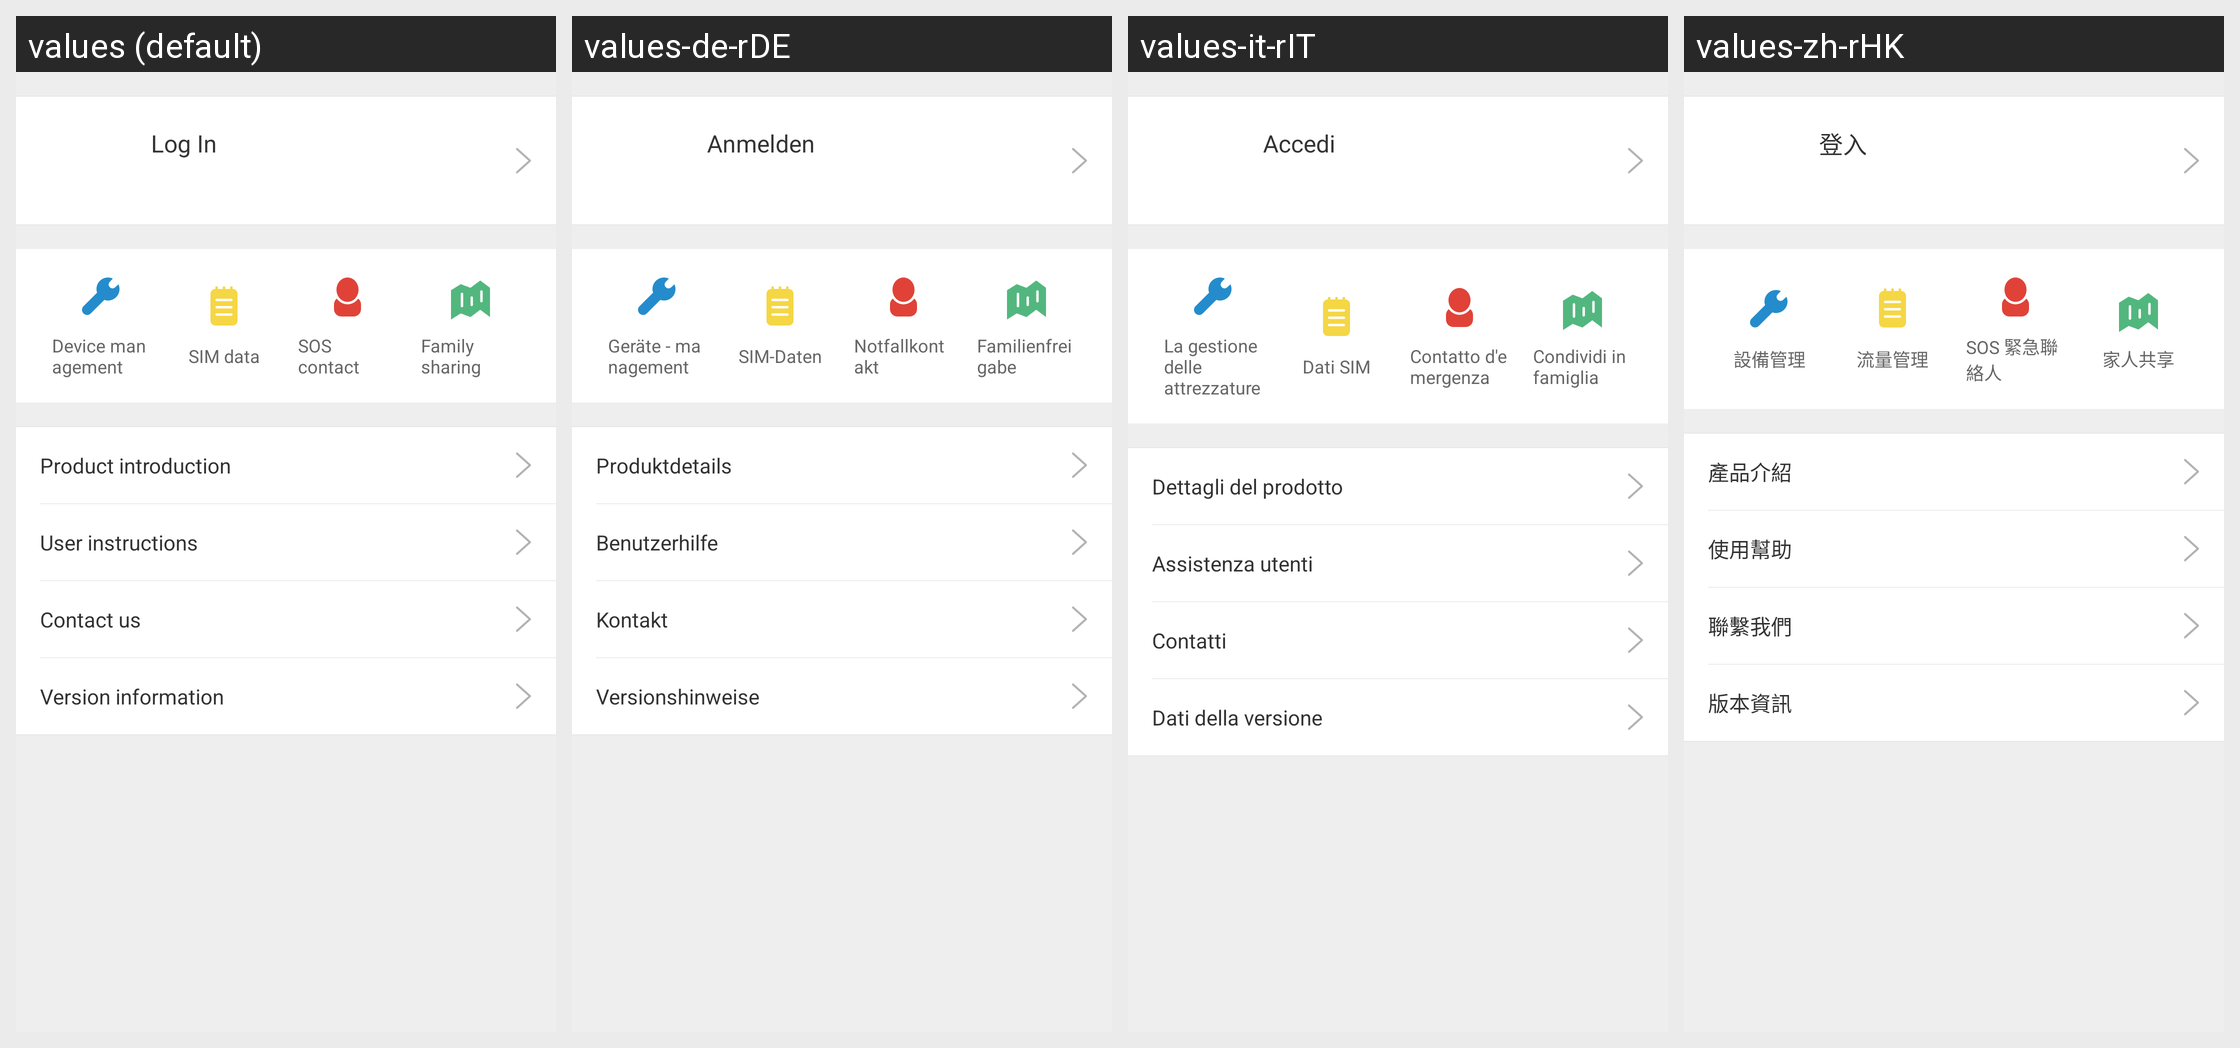

Here is an Android app screen in its default locale and in the app's own translations. Write out the translated-string differences for the strings that appear on this screen.
Android screen res/layout/more_views.xml rendered under 4 locales, left to right: values (default), values-de-rDE, values-it-rIT, values-zh-rHK. Device: Nexus 5 (rendered at 1080×1920; each locale shown at half size, 540×960, under a caption strip naming it); theme AppTheme.
Other locales in the repository, not shown: values-en, values-fr-rFR, values-ru-rRU, values-zh-rCN, values-zh-rTW.
Strings drawn on this screen, with the default value and each locale's value (text and hints the layout hard-codes, and strings that could not be matched under every locale, appear in the picture but are not listed):

str_click_to_login
  values: Log In
  values-de-rDE: Anmelden
  values-it-rIT: Accedi
  values-zh-rHK: 登入

device_manage
  values: Device management
  values-de-rDE: Geräte - management
  values-it-rIT: La gestione delle attrezzature
  values-zh-rHK: 設備管理

sos
  values: SOS contact
  values-de-rDE: Notfallkontakt
  values-it-rIT: Contatto d'emergenza
  values-zh-rHK: SOS 緊急聯絡人

family
  values: Family sharing
  values-de-rDE: Familienfreigabe
  values-it-rIT: Condividi in famiglia
  values-zh-rHK: 家人共享

app_about
  values: Product introduction
  values-de-rDE: Produktdetails
  values-it-rIT: Dettagli del prodotto
  values-zh-rHK: 產品介紹

help
  values: User instructions
  values-de-rDE: Benutzerhilfe
  values-it-rIT: Assistenza utenti
  values-zh-rHK: 使用幫助

connect_service
  values: Contact us
  values-de-rDE: Kontakt
  values-it-rIT: Contatti
  values-zh-rHK: 聯繫我們

version_info
  values: Version information
  values-de-rDE: Versionshinweise
  values-it-rIT: Dati della versione
  values-zh-rHK: 版本資訊

flux_manager
  values: SIM data
  values-de-rDE: SIM-Daten
  values-it-rIT: Dati SIM
  values-zh-rHK: 流量管理
